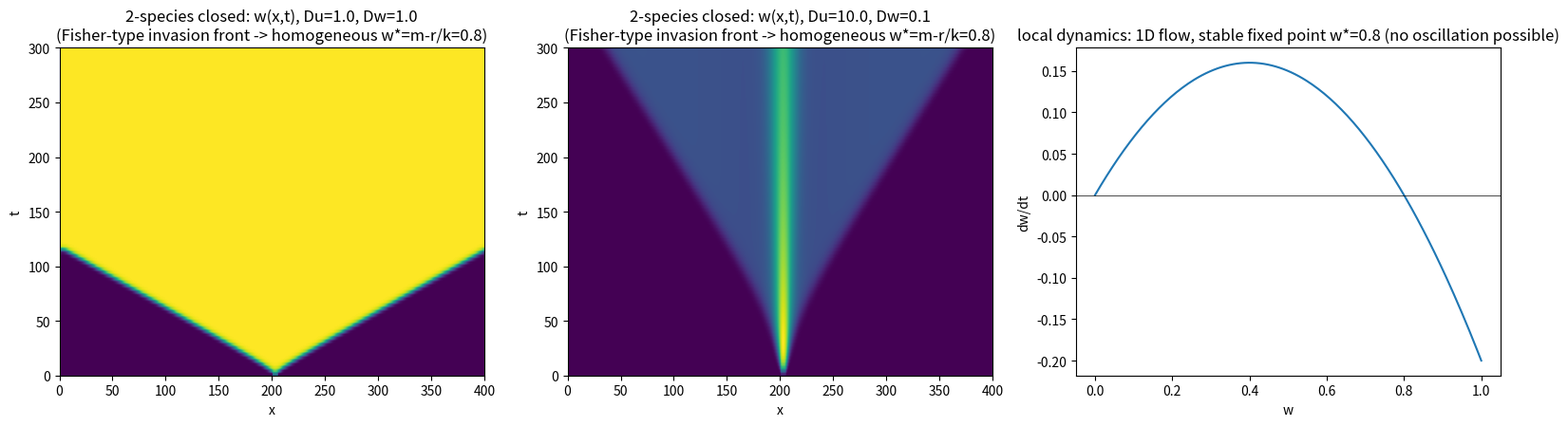

This figure's Python source: (Note: this script raises an exception after producing the figure.)
"""Task 4: closed two-species food/waste analog.  u + w = m.  Reaction: u + w -> 2w (k u w), w -> u (r w, light).
1D local dynamics: dw = w (k (m-w) - r).  Show: no oscillation (1D flow), and what diffusion can do:
 (a) linear stability of the homogeneous state with D=diag(Du,Dw): max Re lambda(q) over a grid
 (b) 1D simulation: front invasion, final state homogeneous."""
import numpy as np, matplotlib; matplotlib.use('Agg')
import matplotlib.pyplot as plt
def eig_scan(k, r, m):
    out = []
    ws = m - r/k
    for (u, w) in [(r/k, ws)] if ws > 0 else [(m, 0.0)]:
        J = np.array([[-k*w, -k*u + r], [k*w, k*u - r]])      # d(u,w)
        for Du in np.logspace(-2, 2, 41):
            for Dw in np.logspace(-2, 2, 41):
                best = max(np.linalg.eigvals(J - q2*np.diag([Du, Dw])).real.max() for q2 in np.logspace(-4, 2, 60))
                out.append((Du, Dw, best, np.linalg.eigvals(J)))
    return out
def sim(k, r, m, Du, Dw, L=400, T=15000, dt=0.02):
    u = np.full(L, m); w = np.zeros(L); w[200:205] = 0.3; u[200:205] -= 0.3
    lap = lambda x: np.roll(x, 1)+np.roll(x, -1)-2*x
    H = []
    for t in range(T):
        R = k*u*w - r*w
        # R = net conversion u -> w (autocatalysis minus light regeneration); mass u+w conserved
        u, w = u + dt*(-R + Du*lap(u)), w + dt*(R + Dw*lap(w))
        if t % 150 == 0: H.append(w.copy())
    return np.array(H), u, w
if __name__ == '__main__':
    k, r, m = 1.0, 0.2, 1.0
    res = eig_scan(k, r, m)
    mx = max(x[2] for x in res); ev = res[0][3]
    print('two-species eigenvalues at homogeneous steady state (k=1,r=0.2,m=1):', ev, '; max Re lambda over all D ratios in [1e-2,1e2]^2 and q:', mx)
    print('any complex eigenvalue for any q,D?', any(np.any(abs(np.linalg.eigvals(np.array([[-k*(m-r/k), -r+r], [k*(m-r/k), 0]])-q2*np.diag([Du, Dw])).imag) > 1e-9) for q2 in np.logspace(-3, 2, 20) for Du in (0.01, 1, 100) for Dw in (0.01, 1, 100)))
    fig, ax = plt.subplots(1, 3, figsize=(16, 4.6))
    for axx, (Du, Dw) in zip(ax[:2], [(1.0, 1.0), (10.0, 0.1)]):
        H, u, w = sim(k, r, m, Du, Dw)
        axx.imshow(H, aspect='auto', origin='lower', extent=[0, 400, 0, 15000*0.02], cmap='viridis'); axx.set(title=f'2-species closed: w(x,t), Du={Du}, Dw={Dw}\n(Fisher-type invasion front -> homogeneous w*=m-r/k=0.8)', xlabel='x', ylabel='t')
        print(f'Du={Du} Dw={Dw}: final w min/max', w.min(), w.max())
    # local phase line
    ww = np.linspace(0, 1, 200); ax[2].plot(ww, ww*(k*(m-ww)-r)); ax[2].axhline(0, color='k', lw=.5); ax[2].set(xlabel='w', ylabel='dw/dt', title='local dynamics: 1D flow, stable fixed point w*=0.8 (no oscillation possible)')
    plt.tight_layout(); plt.savefig('figs/f6_two_species.png', dpi=90)
